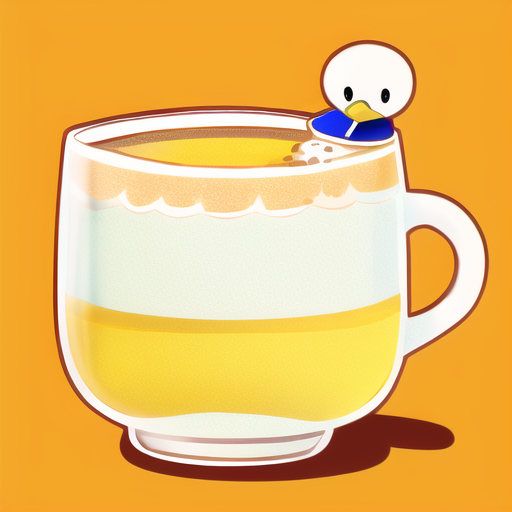
Generation parameters embedded in this image by AUTOMATIC1111 Stable Diffusion web UI or a fork of it (Forge, ...) (PNG 'parameters' text chunk):
relaity,a middle size drink of milky tea with a yellow cute duck logo,cute,orange lovely theme,a yellow cute duck,{{white detailed background}}
Negative prompt: nsfw, lowres, bad anatomy, bad hands, text, error, missing fingers, extra digit, fewer digits, cropped, worst quality, low quality, normal quality, jpeg artifacts, signature, watermark, username, blurry
Steps: 44, Sampler: Euler a, CFG scale: 11, Seed: 2131725552, Size: 512x512, Model hash: 925997e9, Hypernet: anime_3, Clip skip: 2, ENSD: 31337